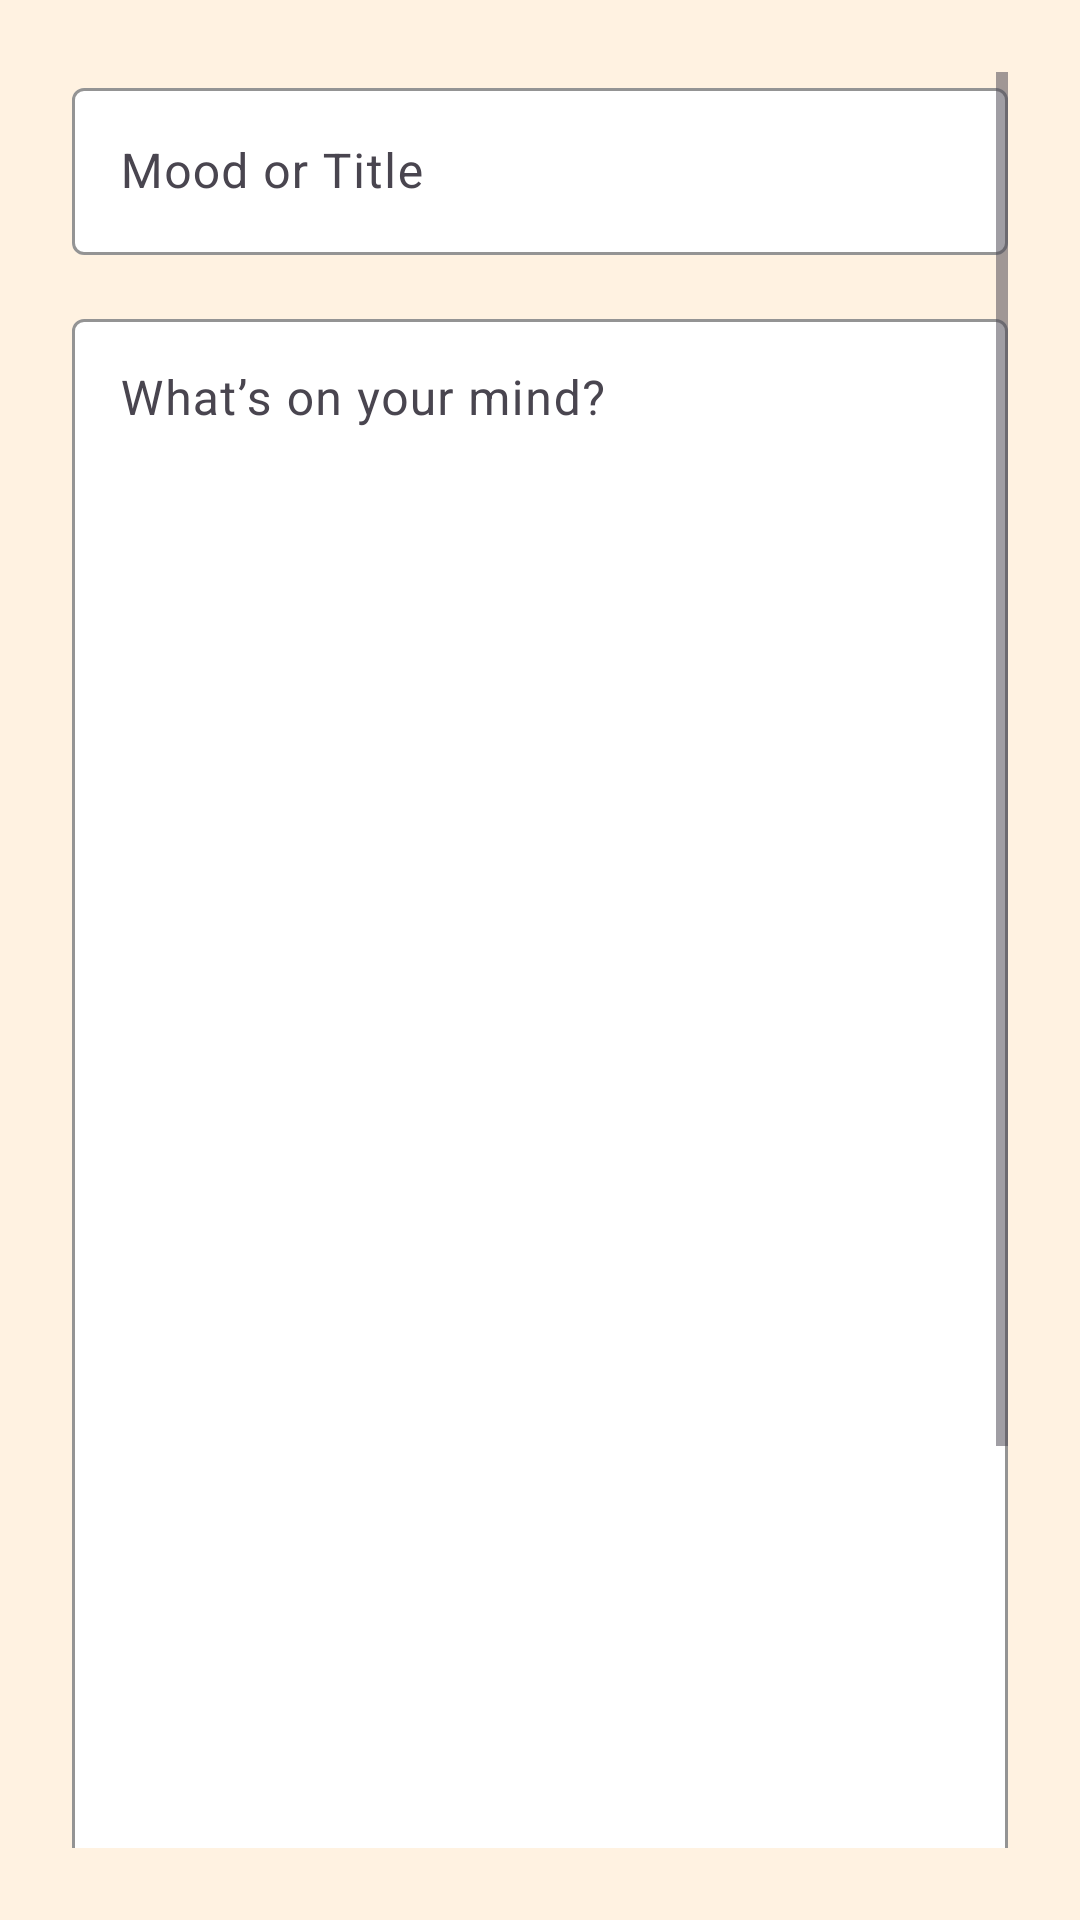

This screen was rendered from an Android layout file. Write that file and the resources it references.
<!-- AndroidManifest.xml: application theme Theme.MCO1views -->
<!-- res/layout/activity_create_journal.xml -->
<layout xmlns:android="http://schemas.android.com/apk/res/android"
    xmlns:app="http://schemas.android.com/apk/res-auto">

    <androidx.coordinatorlayout.widget.CoordinatorLayout
        android:layout_width="match_parent"
        android:layout_height="match_parent"
        android:background="@color/lighter">

        <ScrollView
            android:layout_width="match_parent"
            android:layout_height="match_parent"
            android:padding="24dp"
            android:fillViewport="true">

            <LinearLayout
                android:layout_width="match_parent"
                android:layout_height="wrap_content"
                android:orientation="vertical">

                
                <com.google.android.material.textfield.TextInputLayout
                    android:layout_width="match_parent"
                    android:layout_height="wrap_content"
                    android:hint="Mood or Title"
                    app:boxBackgroundColor="@color/white"
                    app:boxStrokeColor="@color/darker">

                    <com.google.android.material.textfield.TextInputEditText
                        android:id="@+id/inputMood"
                        android:layout_width="match_parent"
                        android:layout_height="wrap_content"
                        android:textColor="@color/black" />
                </com.google.android.material.textfield.TextInputLayout>

                
                <com.google.android.material.textfield.TextInputLayout
                    android:layout_width="match_parent"
                    android:layout_height="wrap_content"
                    android:layout_marginTop="16dp"
                    android:hint="What’s on your mind?"
                    app:boxBackgroundColor="@color/white"
                    app:boxStrokeColor="@color/darker">

                    <com.google.android.material.textfield.TextInputEditText
                        android:id="@+id/inputReflection"
                        android:layout_width="match_parent"
                        android:layout_height="609dp"
                        android:gravity="top"
                        android:inputType="textMultiLine"
                        android:maxLines="6"
                        android:textColor="@color/black" />
                </com.google.android.material.textfield.TextInputLayout>

                
                <ImageView
                    android:id="@+id/imagePreview"
                    android:layout_width="match_parent"
                    android:layout_height="200dp"
                    android:layout_marginTop="24dp"
                    android:scaleType="centerCrop"
                    android:visibility="gone"
                    android:background="@color/white"
                    android:contentDescription="Selected image"
                    android:adjustViewBounds="true" />

                
                

                <com.google.android.material.button.MaterialButton
                    android:id="@+id/btnAddImage"
                    android:layout_width="match_parent"
                    android:layout_height="wrap_content"
                    android:layout_marginTop="16dp"
                    android:text="Add Image"
                    android:textColor="@color/black"
                    app:backgroundTint="@color/white"
                    app:cornerRadius="12dp"
                    app:icon="@drawable/ic_add_photo"
                    app:iconPadding="8dp"
                    app:iconTint="@color/black"
                    app:strokeColor="@color/black"
                    app:strokeWidth="1dp" />

                <com.google.android.material.button.MaterialButton
                    android:id="@+id/btnSaveEntry"
                    android:layout_width="match_parent"
                    android:layout_height="wrap_content"
                    android:layout_marginTop="dp"
                    android:text="Save Entry"
                    android:textColor="@color/black"
                    app:backgroundTint="@color/white"
                    app:strokeColor="@color/black"
                    app:strokeWidth="1dp"
                    app:cornerRadius="12dp" />

            </LinearLayout>
        </ScrollView>

    </androidx.coordinatorlayout.widget.CoordinatorLayout>
</layout>
<!-- resources referenced by this layout -->
<resources>
  <color name="black">#0F0F0F</color>
  <color name="darker">#fadfb9</color>
  <color name="lighter">#fff2e1</color>
  <color name="white">#FFFFFFFF</color>
  <style name="Theme.MCO1views" parent="Base.Theme.MCO1views" />
  <style name="Base.Theme.MCO1views" parent="Theme.Material3.DayNight.NoActionBar">
          
          
      </style>
</resources>
